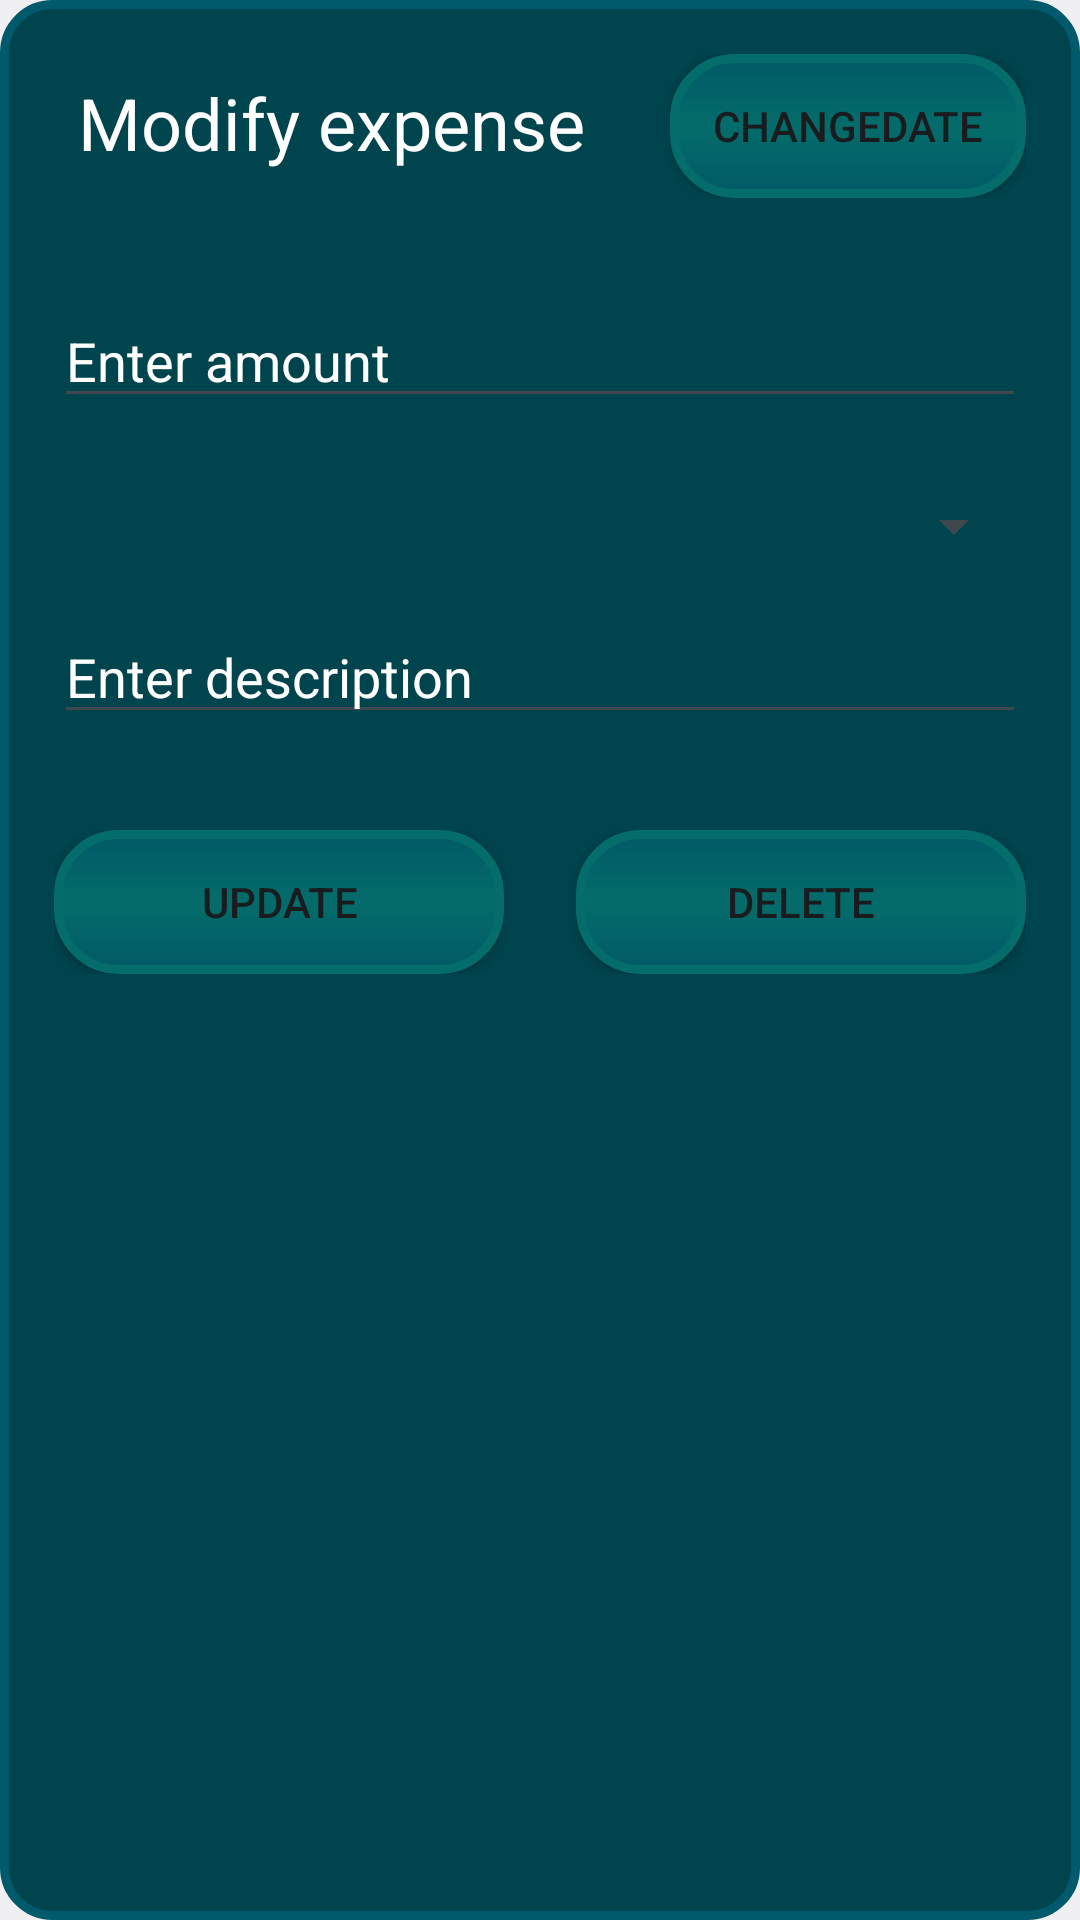

Reconstruct the res/layout file that produces this screen, plus the resources it refers to.
<!-- AndroidManifest.xml: application theme AppTheme -->
<!-- res/layout/modify_expense.xml -->
<?xml version="1.0" encoding="utf-8"?>
<LinearLayout xmlns:android="http://schemas.android.com/apk/res/android"
    android:layout_width="match_parent"
    android:layout_height="match_parent"
    android:orientation="vertical"
    android:padding="10dp"
    android:background="@drawable/rounded_layout">

    <LinearLayout
        android:layout_width="fill_parent"
        android:layout_height="wrap_content"
        android:weightSum="2"
        android:gravity="center_horizontal"
        android:layout_marginLeft="16dp"
        android:layout_marginBottom="16dp"
        android:layout_marginTop="8dp"
        android:layout_marginRight="8dp"
        android:orientation="horizontal" >

    <TextView
        android:id="@+id/modifyExpenseTitle"
        android:layout_width="wrap_content"
        android:layout_height="wrap_content"
        android:layout_weight="1"
        android:layout_marginTop="3dp"
        android:text="Modify expense"
        android:textColor="@android:color/white"
        android:textSize="24sp"/>

    <Button
        android:id="@+id/changeDateButton"
        android:layout_width="wrap_content"
        android:layout_height="wrap_content"
        android:layout_weight="1"
        android:text="changeDate"
        android:background="@drawable/rounded_button" />
    </LinearLayout>


    <EditText
        android:id="@+id/amountEdit"
        android:layout_width="match_parent"
        android:layout_height="wrap_content"
        android:inputType="numberDecimal"
        android:layout_marginBottom="16dp"
        android:layout_marginTop="16dp"
        android:layout_marginLeft="8dp"
        android:layout_marginRight="8dp"
        android:textColorHint="@android:color/white"
        android:hint="Enter amount" />

    <Spinner
        android:id="@+id/modifyTypeSpinner"
        android:layout_width="match_parent"
        android:layout_height="wrap_content"
        android:layout_marginBottom="16dp"
        android:layout_marginLeft="8dp"
        android:layout_marginRight="8dp"
        android:layout_marginTop="8dp"/>

    <EditText
        android:id="@+id/descriptionEdit"
        android:layout_width="match_parent"
        android:layout_height="wrap_content"
        android:layout_marginLeft="8dp"
        android:layout_marginRight="8dp"
        android:layout_marginBottom="24dp"
        android:textColorHint="@android:color/white"
        android:hint="Enter description">
    </EditText>


    <LinearLayout
        android:layout_width="fill_parent"
        android:layout_height="wrap_content"
        android:weightSum="2"
        android:gravity="center_horizontal"
        android:layout_marginLeft="8dp"
        android:layout_marginBottom="8dp"
        android:layout_marginRight="8dp"
        android:layout_marginTop="8dp"
        android:orientation="horizontal" >

        <Button
            android:id="@+id/updateButton"
            android:layout_width="wrap_content"
            android:layout_height="wrap_content"
            android:layout_weight="1"
            android:layout_marginEnd="24dp"
            android:background="@drawable/rounded_button"
            android:text="Update" />

        <Button
            android:id="@+id/deleteButton"
            android:layout_width="wrap_content"
            android:layout_height="wrap_content"
            android:layout_weight="1"
            android:background="@drawable/rounded_button"
            android:text="Delete" />
    </LinearLayout>

</LinearLayout>
<!-- resources referenced by this layout -->
<resources>
  <!-- drawable rounded_button (drawable) -->
  <?xml version="1.0" encoding="utf-8"?>
  <selector xmlns:android="http://schemas.android.com/apk/res/android">
      <item android:state_pressed="true">
          <shape android:shape="rectangle">
              <solid android:color="#05706d"/>
              <stroke android:width="3dp" android:color="#046c6a" />
              <corners android:radius="20dp"/>
          </shape>
      </item>
  
      <item>
          <shape android:shape="rectangle">
              <gradient
                  android:startColor="#005A66"
                  android:centerColor="#046c6a"
                  android:endColor="#005A66"
                  android:angle="90" />
              <stroke android:width="3dp" android:color="#046c6a" />
              <corners android:radius="20dp"/>
          </shape>
      </item>
  </selector>
  <!-- drawable rounded_layout (drawable) -->
  <?xml version="1.0" encoding="UTF-8"?>
  <shape xmlns:android="http://schemas.android.com/apk/res/android">
      <solid android:color="#00444d"/>
      <stroke android:width="3dp" android:color="#005a6c" />
      <corners android:radius="16dp"/>
      <padding android:left="0dp" android:top="0dp" android:right="0dp" android:bottom="0dp" />
  </shape>
  <style name="AppTheme" parent="@android:style/Theme.DeviceDefault.Light.DarkActionBar">
          
          <item name="colorPrimary">@color/colorPrimary</item>
          <item name="colorPrimaryDark">@color/colorPrimaryDark</item>
          <item name="colorAccent">@color/colorAccent</item>
      </style>
  <color name="colorPrimary">#002d33</color>
  <color name="colorPrimaryDark">#005a66</color>
  <color name="colorAccent">#00BCD4</color>
</resources>
